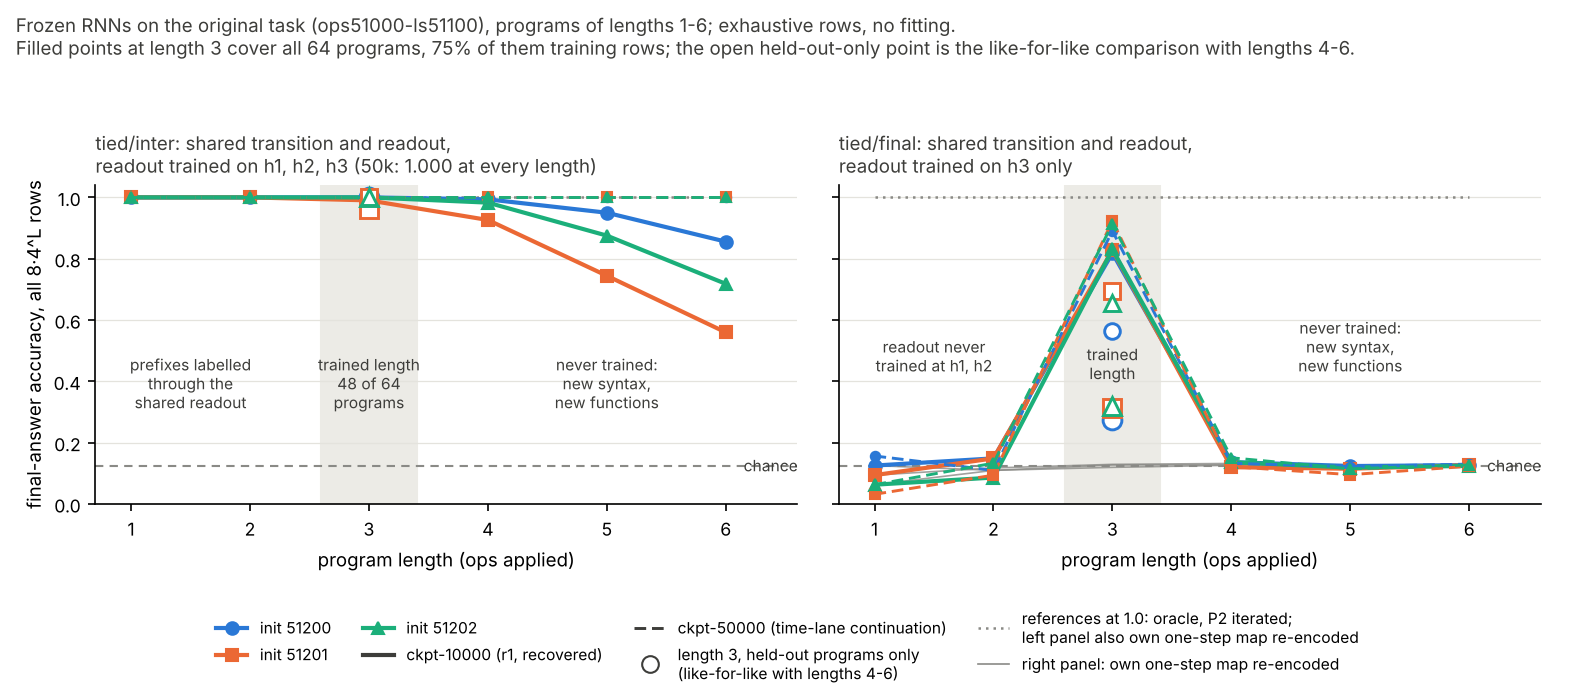

The file beside this chart, header and first rows:
run_id, ckpt_step, condition, init_seed, length, subset, n_rows, n_programs, accuracy, source
r1-comp-rnn-final-s51200-a1, 10000, final, 51200, 1, all, 32, 4, 0.125, runs/c2-gen-frozen-orig-a2/length.csv
r1-comp-rnn-final-s51200-a1, 10000, final, 51200, 2, all, 128, 16, 0.1484, runs/c2-gen-frozen-orig-a2/length.csv
r1-comp-rnn-final-s51200-a1, 10000, final, 51200, 3, all, 512, 64, 0.8184, runs/c2-gen-frozen-orig-a2/length.csv
r1-comp-rnn-final-s51200-a1, 10000, final, 51200, 3, held-out programs, 128, 16, 0.2734, runs/c2-gen-frozen-orig-a2/length.csv
r1-comp-rnn-final-s51200-a1, 10000, final, 51200, 4, all, 2048, 256, 0.1362, runs/c2-gen-frozen-orig-a2/length.csv
r1-comp-rnn-final-s51200-a1, 10000, final, 51200, 5, all, 8192, 1024, 0.1234, runs/c2-gen-frozen-orig-a2/length.csv
r1-comp-rnn-final-s51200-a1, 10000, final, 51200, 6, all, 32768, 4096, 0.1263, runs/c2-gen-frozen-orig-a2/length.csv
r1-comp-rnn-final-s51201-a1, 10000, final, 51201, 1, all, 32, 4, 0.09375, runs/c2-gen-frozen-orig-a2/length.csv
r1-comp-rnn-final-s51201-a1, 10000, final, 51201, 2, all, 128, 16, 0.1484, runs/c2-gen-frozen-orig-a2/length.csv
r1-comp-rnn-final-s51201-a1, 10000, final, 51201, 3, all, 512, 64, 0.8281, runs/c2-gen-frozen-orig-a2/length.csv
r1-comp-rnn-final-s51201-a1, 10000, final, 51201, 3, held-out programs, 128, 16, 0.3125, runs/c2-gen-frozen-orig-a2/length.csv
r1-comp-rnn-final-s51201-a1, 10000, final, 51201, 4, all, 2048, 256, 0.1196, runs/c2-gen-frozen-orig-a2/length.csv
r1-comp-rnn-final-s51201-a1, 10000, final, 51201, 5, all, 8192, 1024, 0.1146, runs/c2-gen-frozen-orig-a2/length.csv
r1-comp-rnn-final-s51201-a1, 10000, final, 51201, 6, all, 32768, 4096, 0.1263, runs/c2-gen-frozen-orig-a2/length.csv
r1-comp-rnn-final-s51202-a1, 10000, final, 51202, 1, all, 32, 4, 0.0625, runs/c2-gen-frozen-orig-a2/length.csv
r1-comp-rnn-final-s51202-a1, 10000, final, 51202, 2, all, 128, 16, 0.08594, runs/c2-gen-frozen-orig-a2/length.csv
r1-comp-rnn-final-s51202-a1, 10000, final, 51202, 3, all, 512, 64, 0.8301, runs/c2-gen-frozen-orig-a2/length.csv
r1-comp-rnn-final-s51202-a1, 10000, final, 51202, 3, held-out programs, 128, 16, 0.3203, runs/c2-gen-frozen-orig-a2/length.csv
r1-comp-rnn-final-s51202-a1, 10000, final, 51202, 4, all, 2048, 256, 0.1362, runs/c2-gen-frozen-orig-a2/length.csv
r1-comp-rnn-final-s51202-a1, 10000, final, 51202, 5, all, 8192, 1024, 0.1183, runs/c2-gen-frozen-orig-a2/length.csv
r1-comp-rnn-final-s51202-a1, 10000, final, 51202, 6, all, 32768, 4096, 0.1238, runs/c2-gen-frozen-orig-a2/length.csv
r1-comp-rnn-inter-s51200-a1, 10000, inter, 51200, 1, all, 32, 4, 1.0, runs/c2-gen-frozen-orig-a2/length.csv
r1-comp-rnn-inter-s51200-a1, 10000, inter, 51200, 2, all, 128, 16, 1.0, runs/c2-gen-frozen-orig-a2/length.csv
r1-comp-rnn-inter-s51200-a1, 10000, inter, 51200, 3, all, 512, 64, 1.0, runs/c2-gen-frozen-orig-a2/length.csv
r1-comp-rnn-inter-s51200-a1, 10000, inter, 51200, 3, held-out programs, 128, 16, 1.0, runs/c2-gen-frozen-orig-a2/length.csv
r1-comp-rnn-inter-s51200-a1, 10000, inter, 51200, 4, all, 2048, 256, 0.9937, runs/c2-gen-frozen-orig-a2/length.csv
r1-comp-rnn-inter-s51200-a1, 10000, inter, 51200, 5, all, 8192, 1024, 0.95, runs/c2-gen-frozen-orig-a2/length.csv
r1-comp-rnn-inter-s51200-a1, 10000, inter, 51200, 6, all, 32768, 4096, 0.8556, runs/c2-gen-frozen-orig-a2/length.csv
r1-comp-rnn-inter-s51201-a1, 10000, inter, 51201, 1, all, 32, 4, 1.0, runs/c2-gen-frozen-orig-a2/length.csv
r1-comp-rnn-inter-s51201-a1, 10000, inter, 51201, 2, all, 128, 16, 1.0, runs/c2-gen-frozen-orig-a2/length.csv
r1-comp-rnn-inter-s51201-a1, 10000, inter, 51201, 3, all, 512, 64, 0.9902, runs/c2-gen-frozen-orig-a2/length.csv
r1-comp-rnn-inter-s51201-a1, 10000, inter, 51201, 3, held-out programs, 128, 16, 0.9609, runs/c2-gen-frozen-orig-a2/length.csv
r1-comp-rnn-inter-s51201-a1, 10000, inter, 51201, 4, all, 2048, 256, 0.9263, runs/c2-gen-frozen-orig-a2/length.csv
r1-comp-rnn-inter-s51201-a1, 10000, inter, 51201, 5, all, 8192, 1024, 0.7443, runs/c2-gen-frozen-orig-a2/length.csv
r1-comp-rnn-inter-s51201-a1, 10000, inter, 51201, 6, all, 32768, 4096, 0.5596, runs/c2-gen-frozen-orig-a2/length.csv
r1-comp-rnn-inter-s51202-a1, 10000, inter, 51202, 1, all, 32, 4, 1.0, runs/c2-gen-frozen-orig-a2/length.csv
r1-comp-rnn-inter-s51202-a1, 10000, inter, 51202, 2, all, 128, 16, 1.0, runs/c2-gen-frozen-orig-a2/length.csv
r1-comp-rnn-inter-s51202-a1, 10000, inter, 51202, 3, all, 512, 64, 1.0, runs/c2-gen-frozen-orig-a2/length.csv
r1-comp-rnn-inter-s51202-a1, 10000, inter, 51202, 3, held-out programs, 128, 16, 1.0, runs/c2-gen-frozen-orig-a2/length.csv
r1-comp-rnn-inter-s51202-a1, 10000, inter, 51202, 4, all, 2048, 256, 0.9829, runs/c2-gen-frozen-orig-a2/length.csv
r1-comp-rnn-inter-s51202-a1, 10000, inter, 51202, 5, all, 8192, 1024, 0.8752, runs/c2-gen-frozen-orig-a2/length.csv
r1-comp-rnn-inter-s51202-a1, 10000, inter, 51202, 6, all, 32768, 4096, 0.7179, runs/c2-gen-frozen-orig-a2/length.csv
c2-time-tt-inter-s51200-a1, 50000, inter, 51200, 1, all, 32, 4, 1.0, runs/c2-gen-frozen-50k-a1/length.csv
c2-time-tt-inter-s51200-a1, 50000, inter, 51200, 2, all, 128, 16, 1.0, runs/c2-gen-frozen-50k-a1/length.csv
c2-time-tt-inter-s51200-a1, 50000, inter, 51200, 3, all, 512, 64, 1.0, runs/c2-gen-frozen-50k-a1/length.csv
c2-time-tt-inter-s51200-a1, 50000, inter, 51200, 3, held-out programs, 128, 16, 1.0, runs/c2-gen-frozen-50k-a1/length.csv
c2-time-tt-inter-s51200-a1, 50000, inter, 51200, 4, all, 2048, 256, 1.0, runs/c2-gen-frozen-50k-a1/length.csv
c2-time-tt-inter-s51200-a1, 50000, inter, 51200, 5, all, 8192, 1024, 1.0, runs/c2-gen-frozen-50k-a1/length.csv
c2-time-tt-inter-s51200-a1, 50000, inter, 51200, 6, all, 32768, 4096, 1.0, runs/c2-gen-frozen-50k-a1/length.csv
c2-time-tt-inter-s51201-a1, 50000, inter, 51201, 1, all, 32, 4, 1.0, runs/c2-gen-frozen-50k-a1/length.csv
c2-time-tt-inter-s51201-a1, 50000, inter, 51201, 2, all, 128, 16, 1.0, runs/c2-gen-frozen-50k-a1/length.csv
c2-time-tt-inter-s51201-a1, 50000, inter, 51201, 3, all, 512, 64, 1.0, runs/c2-gen-frozen-50k-a1/length.csv
c2-time-tt-inter-s51201-a1, 50000, inter, 51201, 3, held-out programs, 128, 16, 1.0, runs/c2-gen-frozen-50k-a1/length.csv
c2-time-tt-inter-s51201-a1, 50000, inter, 51201, 4, all, 2048, 256, 1.0, runs/c2-gen-frozen-50k-a1/length.csv
c2-time-tt-inter-s51201-a1, 50000, inter, 51201, 5, all, 8192, 1024, 1.0, runs/c2-gen-frozen-50k-a1/length.csv
c2-time-tt-inter-s51201-a1, 50000, inter, 51201, 6, all, 32768, 4096, 1.0, runs/c2-gen-frozen-50k-a1/length.csv
c2-time-tt-inter-s51202-a1, 50000, inter, 51202, 1, all, 32, 4, 1.0, runs/c2-gen-frozen-50k-a1/length.csv
c2-time-tt-inter-s51202-a1, 50000, inter, 51202, 2, all, 128, 16, 1.0, runs/c2-gen-frozen-50k-a1/length.csv
c2-time-tt-inter-s51202-a1, 50000, inter, 51202, 3, all, 512, 64, 1.0, runs/c2-gen-frozen-50k-a1/length.csv
c2-time-tt-inter-s51202-a1, 50000, inter, 51202, 3, held-out programs, 128, 16, 1.0, runs/c2-gen-frozen-50k-a1/length.csv
... 72 more rows
